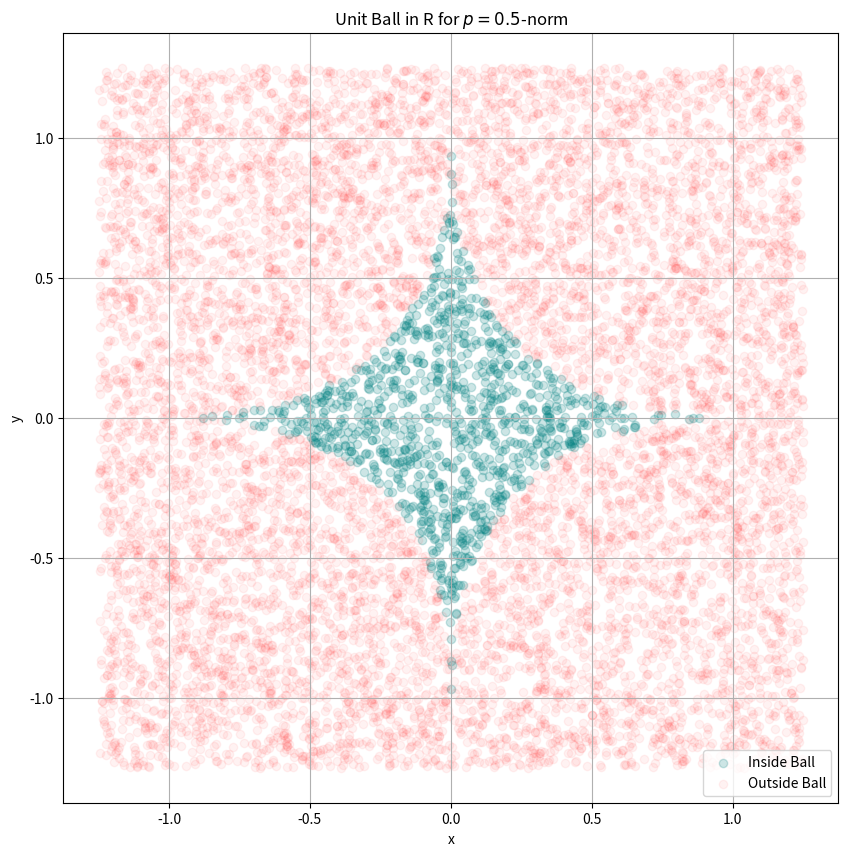
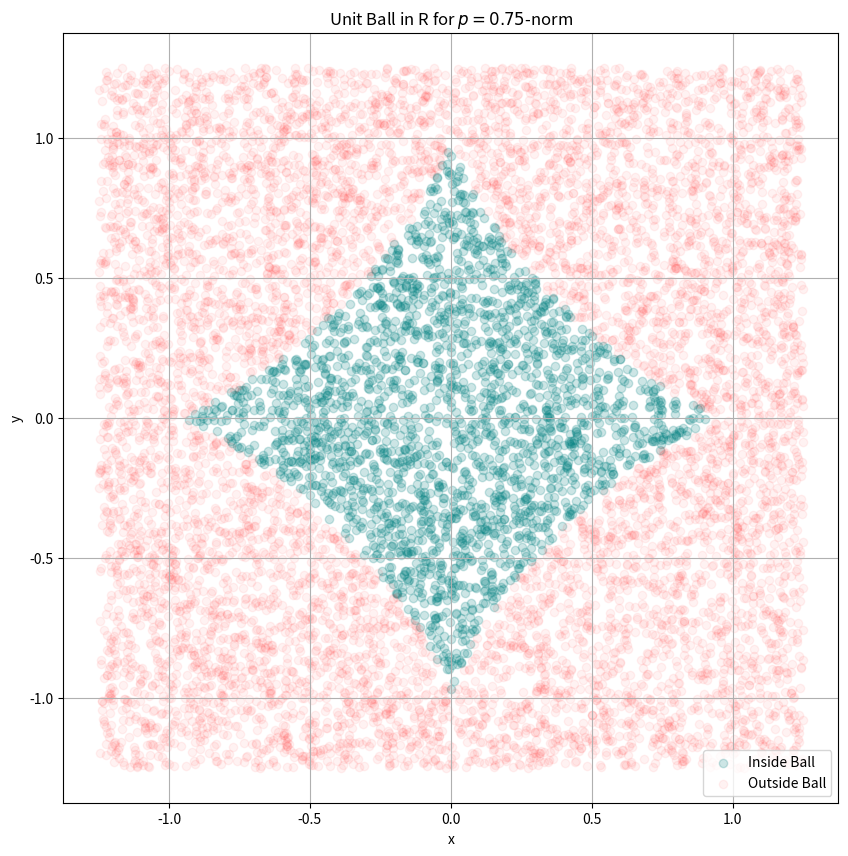
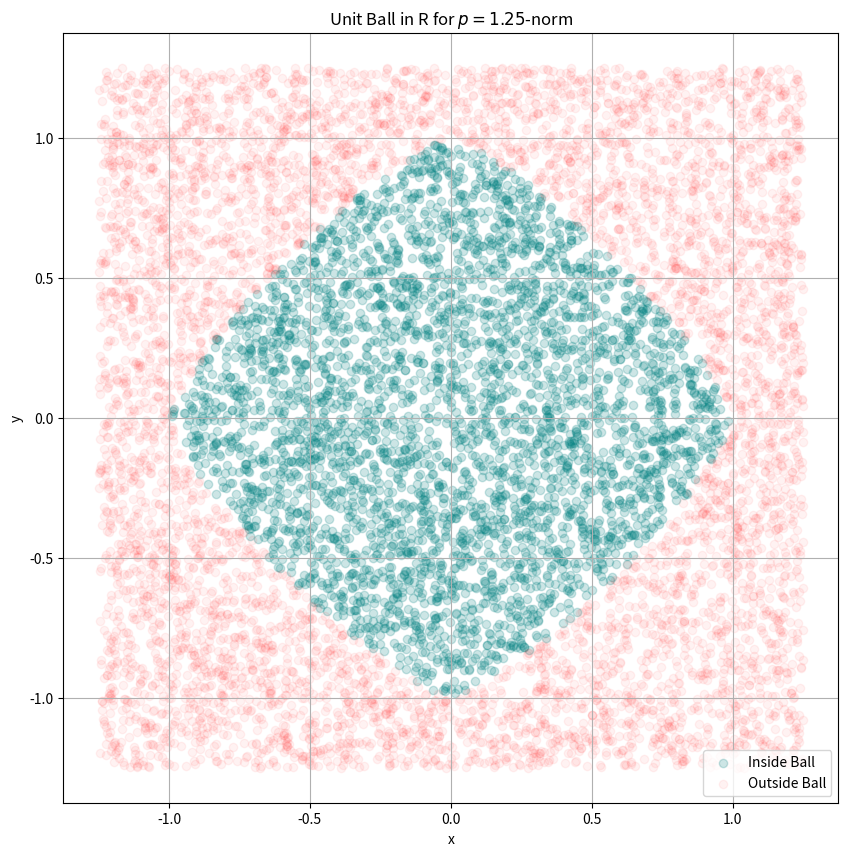
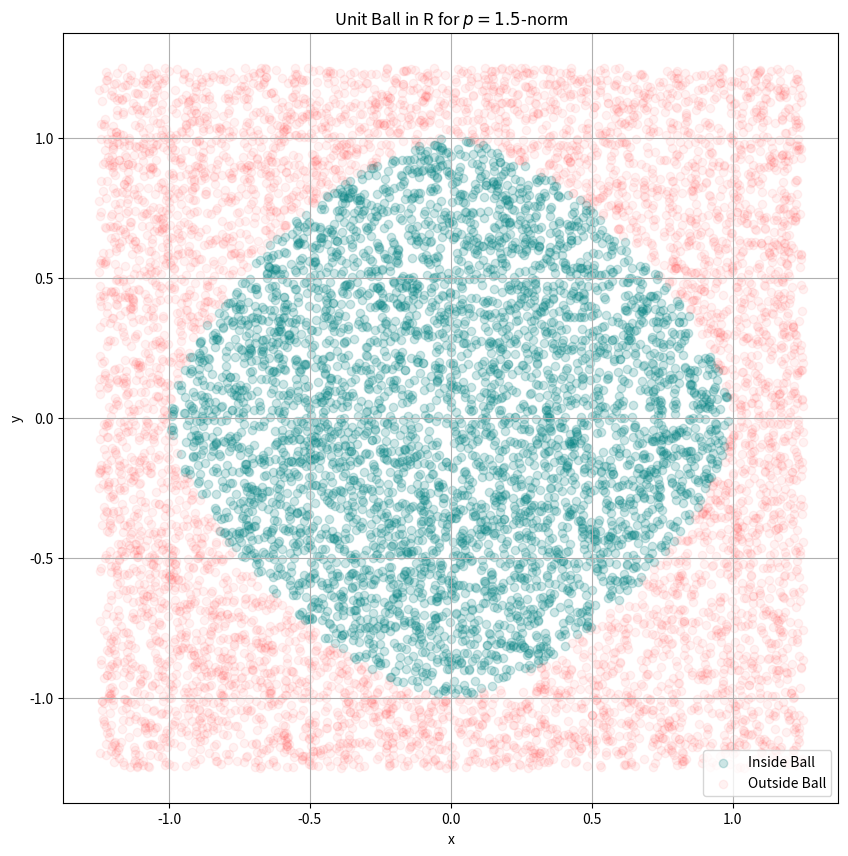
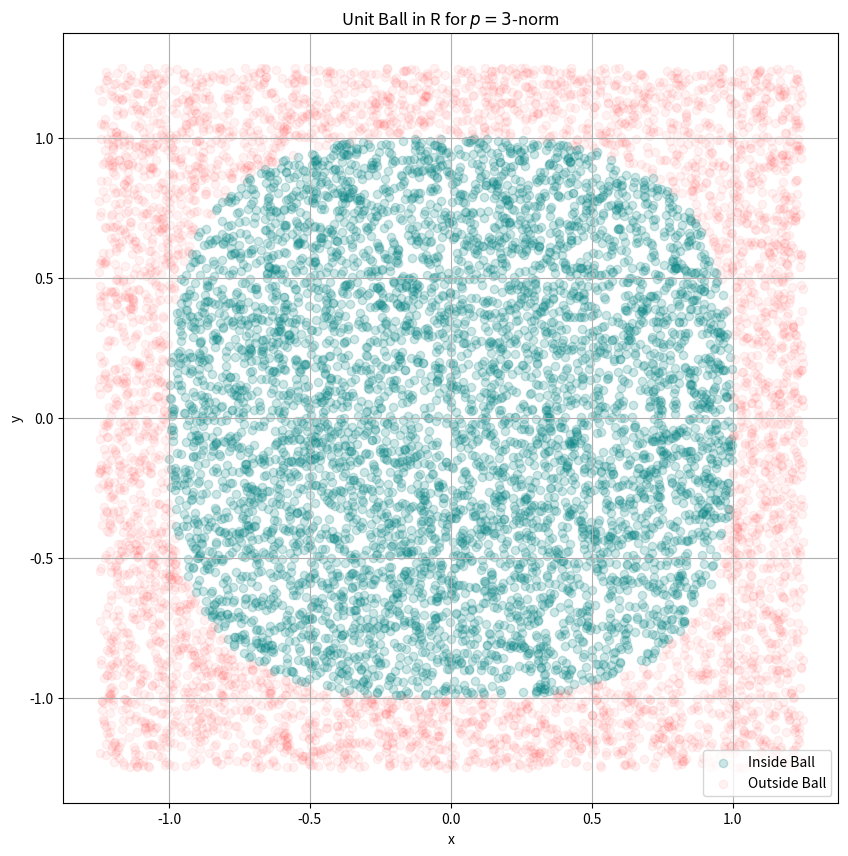
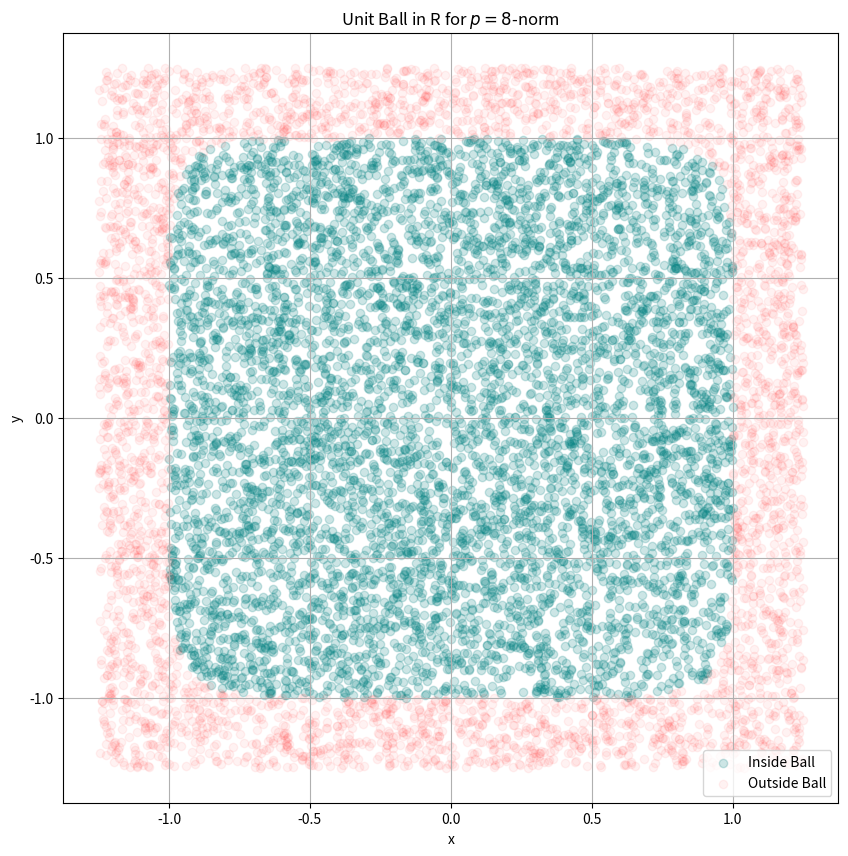

Here is the Python script that generated these plots, in order:
import numpy as np
import matplotlib.pyplot as plt


def in_unit_ball(x, y, p):
    return (np.abs(x) ** p + np.abs(y) ** p) ** (1 / p) < 1


x_vals = np.linspace(-1, 1, 400)
y_vals = np.linspace(-1, 1, 400)

np.random.seed(60)
x_samples = np.random.uniform(-1.25, 1.25, 10000)
y_samples = np.random.uniform(-1.25, 1.25, 10000)


for p in [0.5, 0.75, 1.25, 1.5, 3, 8]:
    inside_ball = in_unit_ball(x_samples, y_samples, p)

    plt.figure(figsize=(10, 10))
    plt.scatter(x_samples[inside_ball], y_samples[inside_ball], color='teal', label='Inside Ball', alpha=0.2)
    plt.scatter(x_samples[~inside_ball], y_samples[~inside_ball], color='red', label='Outside Ball', alpha=0.05)

    plt.title(f'Unit Ball in R for $p = {p}$-norm')
    plt.xlabel('x')
    plt.ylabel('y')
    plt.legend()
    plt.grid(True)
    plt.show()
